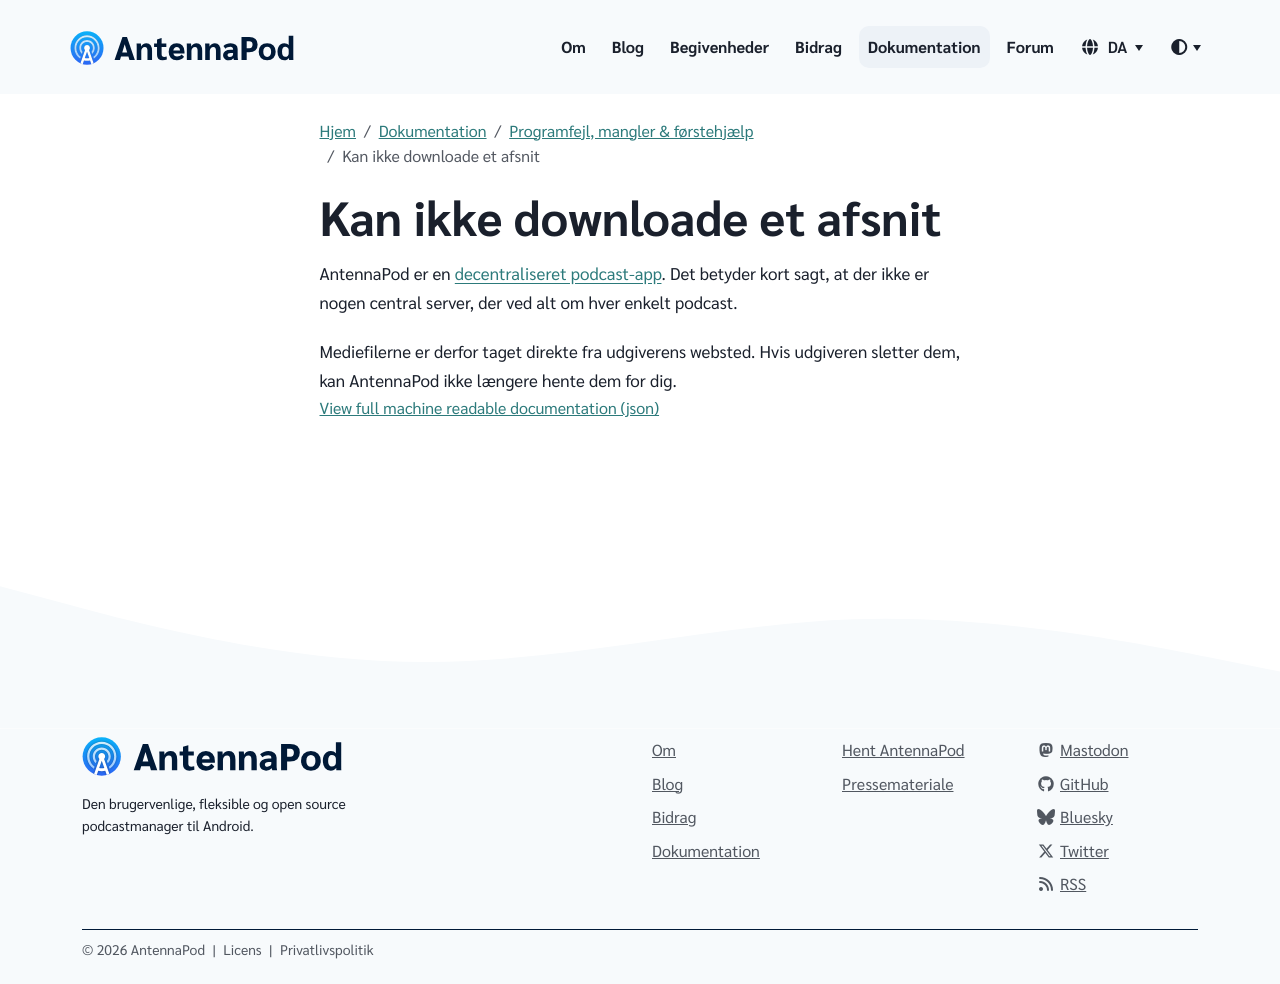

repository: AntennaPod/antennapod.github.io · page: da/documentation/bugs-first-aid/cannot-stream-download.html · generator: jekyll

AntennaPod er en [decentraliseret podcast-app](/documentation/general/central-distributed). Det betyder kort sagt, at der ikke er nogen central server, der ved alt om hver enkelt podcast.

Mediefilerne er derfor taget direkte fra udgiverens websted. Hvis udgiveren sletter dem, kan AntennaPod ikke længere hente dem for dig.
